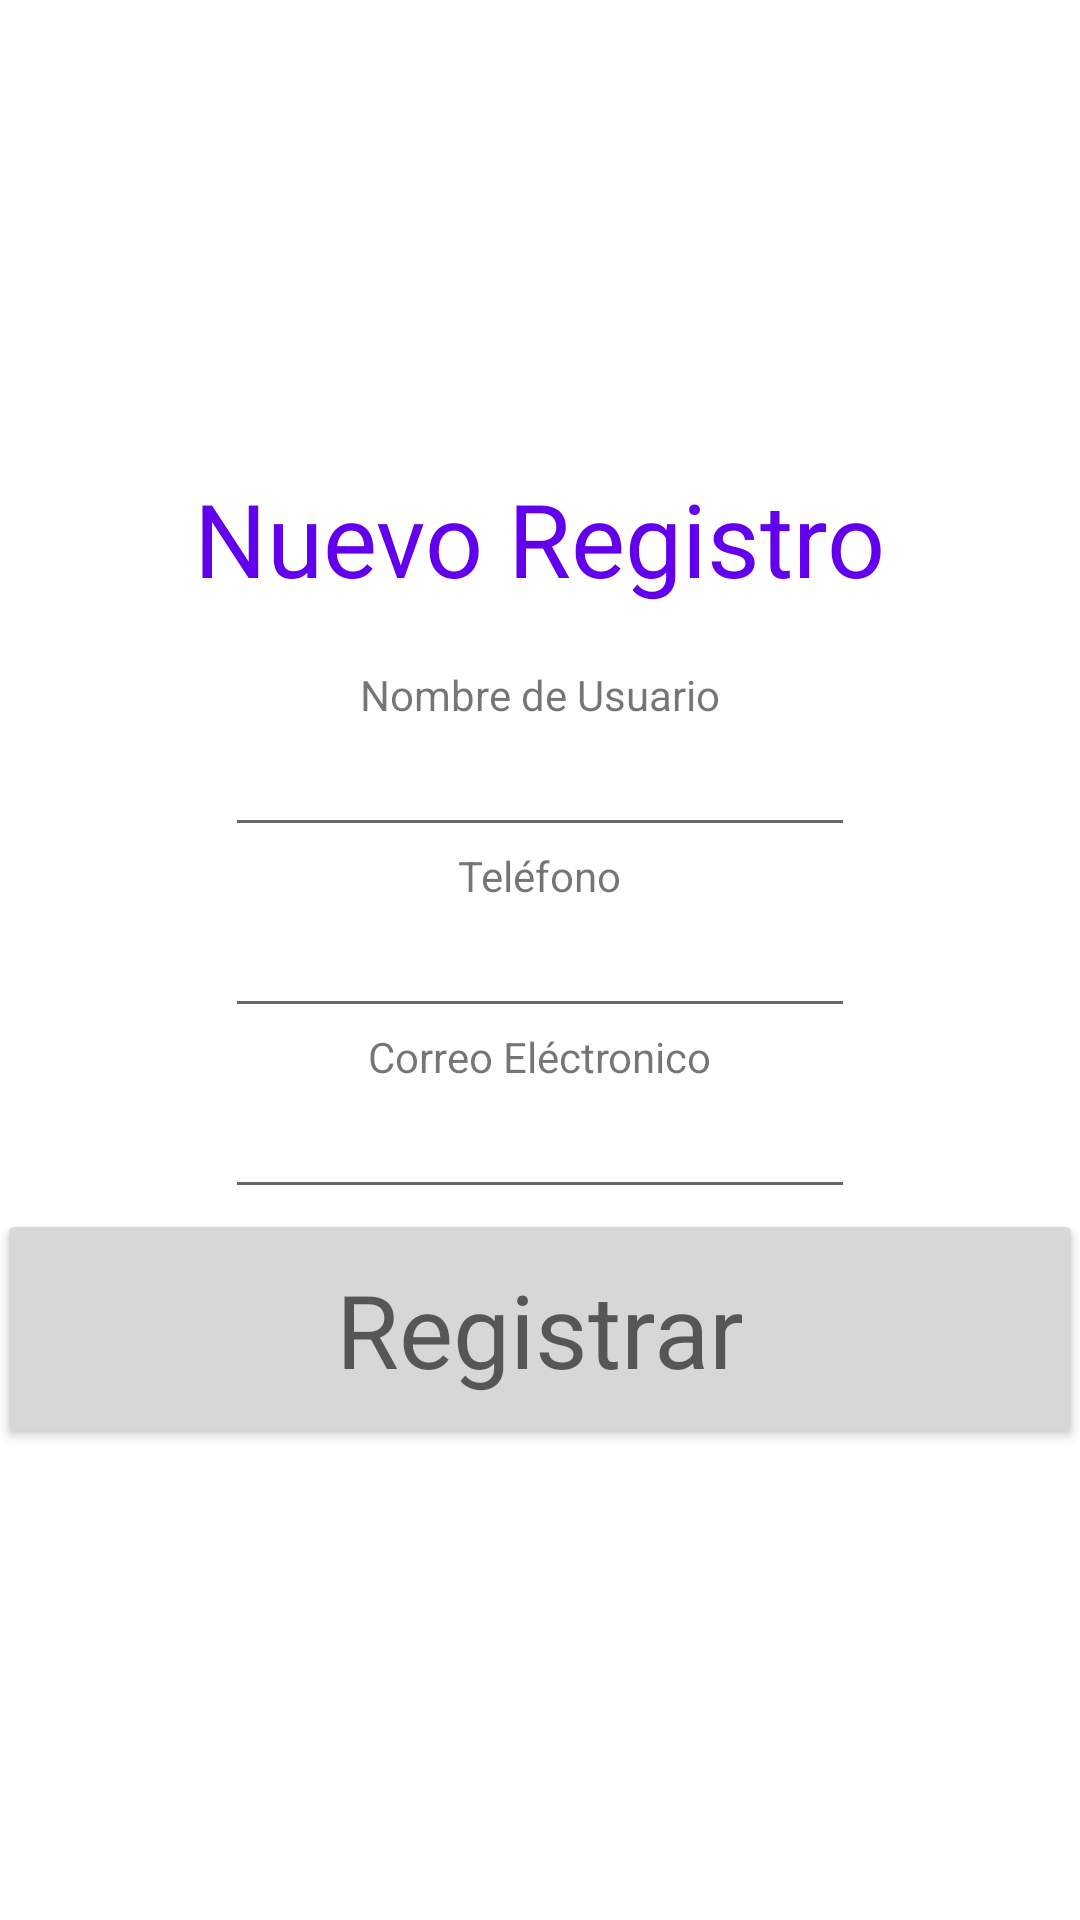

Produce the Android XML layout that renders to this screen, including the resource entries it uses.
<!-- AndroidManifest.xml: application theme Theme.App_Individual -->
<!-- res/layout/activity_a.xml -->
<?xml version="1.0" encoding="utf-8"?>
<androidx.appcompat.widget.LinearLayoutCompat
    xmlns:android="http://schemas.android.com/apk/res/android"
    xmlns:app="http://schemas.android.com/apk/res-auto"
    xmlns:tools="http://schemas.android.com/tools"
    android:layout_width="match_parent"
    android:layout_height="match_parent"
    android:gravity="center"
    tools:context=".AActivity"
    android:orientation="vertical">

    <TextView
        android:id="@+id/textView3"
        android:layout_width="wrap_content"
        android:layout_height="wrap_content"
        android:paddingBottom="20dp"
        android:text="Nuevo Registro"
        android:textAppearance="@style/TextAppearance.AppCompat.Display1"
        android:textColor="@color/design_default_color_primary" />

    <TextView
        android:id="@+id/textView4"
        android:layout_width="wrap_content"
        android:layout_height="wrap_content"
        android:text="Nombre de Usuario" />

    <EditText
        android:id="@+id/tx_Name"
        android:layout_width="wrap_content"
        android:layout_height="wrap_content"
        android:ems="10"
        android:inputType="textPersonName" />

    <TextView
        android:id="@+id/textView6"
        android:layout_width="wrap_content"
        android:layout_height="wrap_content"
        android:text="Teléfono" />

    <EditText
        android:id="@+id/tx_Phone"
        android:layout_width="wrap_content"
        android:layout_height="wrap_content"
        android:ems="10"
        android:inputType="phone" />

    <TextView
        android:id="@+id/textView5"
        android:layout_width="wrap_content"
        android:layout_height="wrap_content"
        android:text="Correo Eléctronico" />

    <EditText
        android:id="@+id/tx_eMail"
        android:layout_width="wrap_content"
        android:layout_height="wrap_content"
        android:ems="10"
        android:inputType="textEmailAddress" />

    <Button
        android:id="@+id/btt_Registrar"
        android:layout_width="362dp"
        android:layout_height="80dp"
        android:onClick="playActivityB"
        android:text="Registrar"
        android:textAppearance="@style/TextAppearance.AppCompat.Display1" />

</androidx.appcompat.widget.LinearLayoutCompat>
<!-- resources referenced by this layout -->
<resources>
  <style name="Theme.App_Individual" parent="Theme.MaterialComponents.DayNight.DarkActionBar">
          
          <item name="colorPrimary">@color/purple_500</item>
          <item name="colorPrimaryVariant">@color/purple_700</item>
          <item name="colorOnPrimary">@color/white</item>
          
          <item name="colorSecondary">@color/teal_200</item>
          <item name="colorSecondaryVariant">@color/teal_700</item>
          <item name="colorOnSecondary">@color/black</item>
          
          <item name="android:statusBarColor" tools:targetApi="l">?attr/colorPrimaryVariant</item>
          
      </style>
  <!-- not gathered from this repository: default colours our renderer supplied (Android Studio template values) -->
  <color name="purple_500">#FF6200EE</color>
  <color name="purple_700">#FF3700B3</color>
  <color name="teal_200">#FF03DAC5</color>
  <color name="teal_700">#FF018786</color>
  <color name="black">#FF000000</color>
  <color name="white">#FFFFFFFF</color>
</resources>
